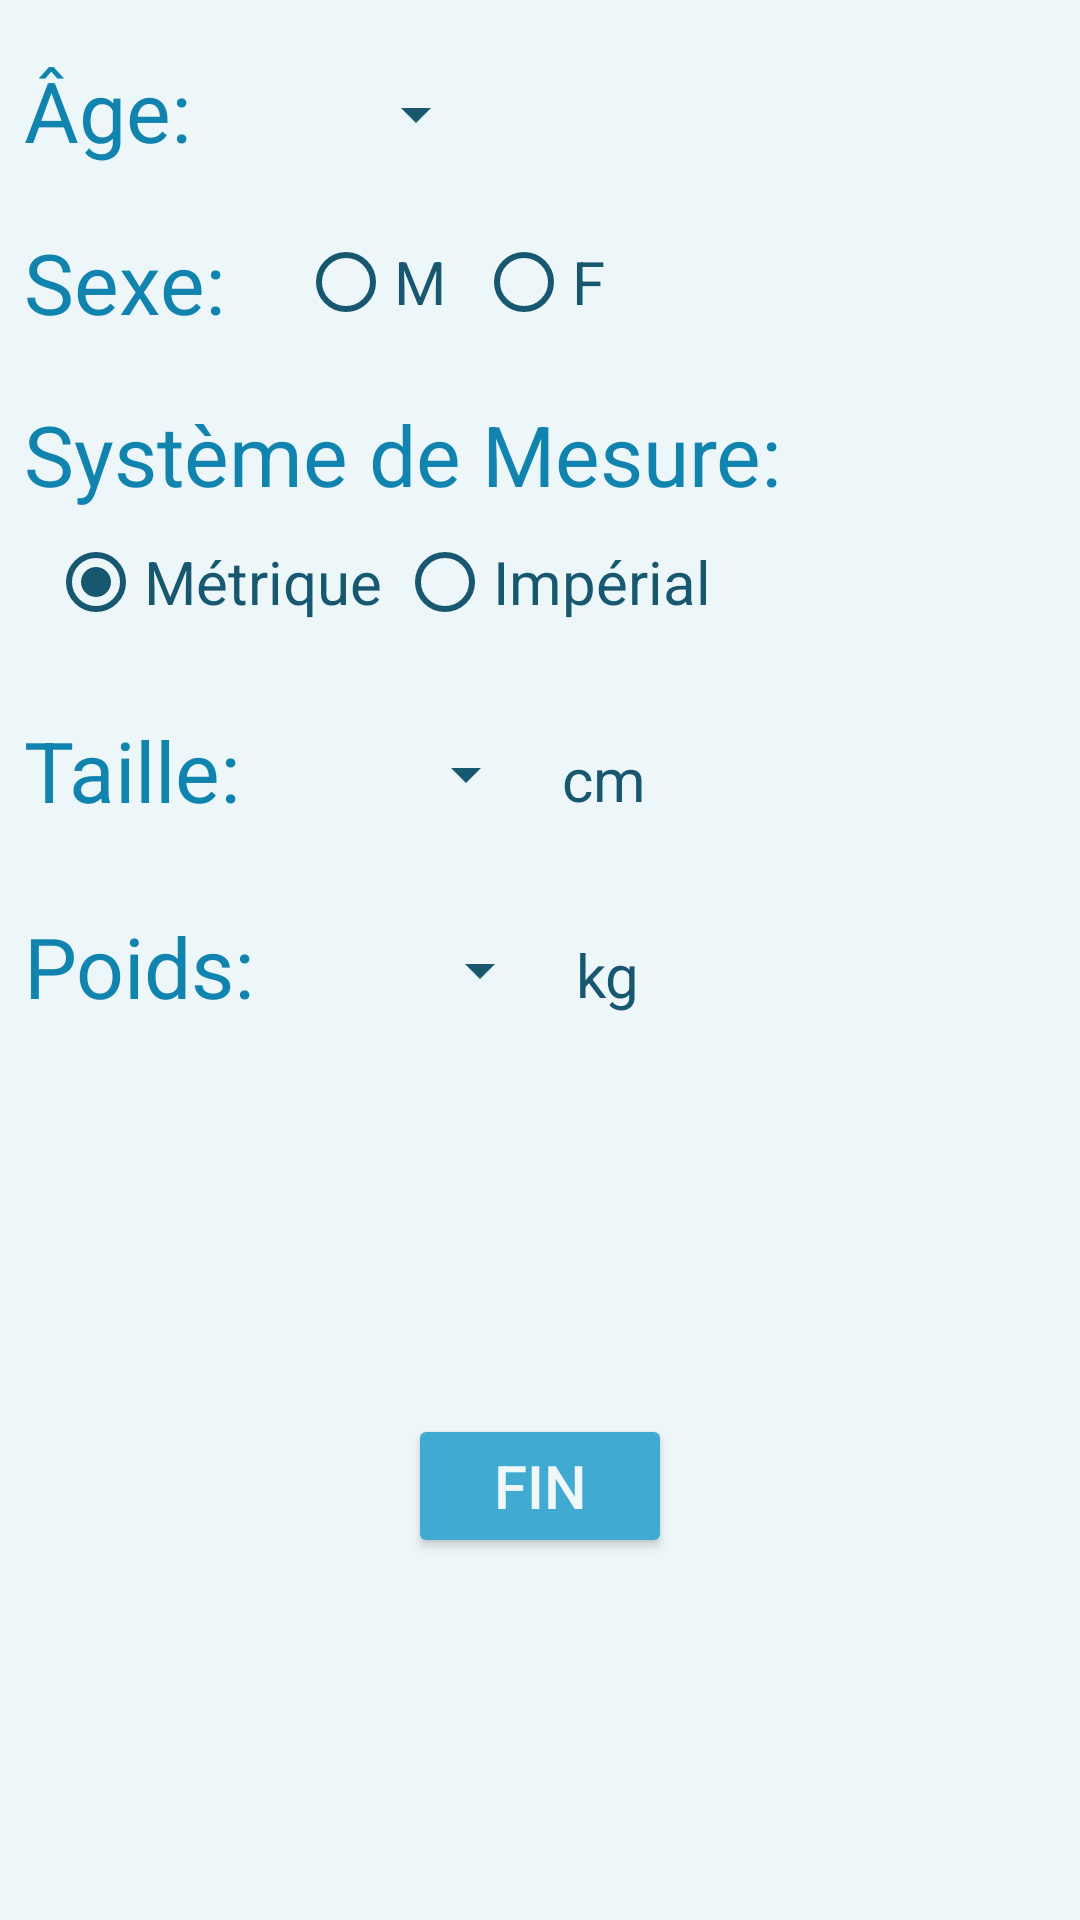

The Android layout XML behind this screen, and the referenced resources:
<!-- AndroidManifest.xml: application theme AppTheme -->
<!-- res/layout/activity_formulaire2.xml -->
<?xml version="1.0" encoding="utf-8"?>

<LinearLayout xmlns:android="http://schemas.android.com/apk/res/android"
    xmlns:app="http://schemas.android.com/apk/res-auto"
    xmlns:tools="http://schemas.android.com/tools"
    android:layout_width="match_parent"
    android:layout_height="match_parent"
    android:background="@color/backgroundColor"
    android:orientation="vertical"
    tools:context="com.laurent.goga.bogatu.pumpnsmash.Formulaire2">


    <android.support.constraint.ConstraintLayout
        android:layout_width="match_parent"
        android:layout_height="wrap_content"
        android:layout_marginBottom="10dp"
        android:layout_marginTop="10dp">

        <Spinner
            android:id="@+id/ageSpinner"
            android:layout_width="75dp"
            android:layout_height="wrap_content"
            android:layout_alignBottom="@+id/ageTextView"
            android:layout_alignTop="@+id/ageTextView"
            android:layout_marginStart="24dp"
            android:layout_marginTop="16dp"
            android:layout_toEndOf="@+id/ageTextView"
            android:backgroundTint="@color/textColorDarker"
            android:textSize="28sp"
            app:layout_constraintStart_toEndOf="@+id/ageTextView"
            app:layout_constraintTop_toTopOf="parent" />

        <TextView
            android:id="@+id/ageTextView"
            android:layout_width="wrap_content"
            android:layout_height="wrap_content"
            android:layout_marginStart="8dp"
            android:layout_marginTop="8dp"
            android:text="@string/age"
            android:textColor="@color/textColorDark"
            android:textSize="28sp"
            app:layout_constraintStart_toStartOf="parent"
            app:layout_constraintTop_toTopOf="parent" />

    </android.support.constraint.ConstraintLayout>

    <android.support.constraint.ConstraintLayout
        android:layout_width="match_parent"
        android:layout_height="wrap_content"
        android:layout_marginBottom="10dp"
        android:layout_marginTop="10dp">

        <TextView
            android:id="@+id/sexeTextView"
            android:layout_width="wrap_content"
            android:layout_height="wrap_content"
            android:layout_alignParentStart="true"
            android:layout_alignParentTop="true"
            android:layout_marginStart="8dp"
            android:text="@string/sexe"
            android:textColor="@color/textColorDark"
            android:textSize="28sp"
            app:layout_constraintStart_toStartOf="parent"
            app:layout_constraintTop_toTopOf="parent" />

        <RadioGroup
            android:id="@+id/sexeRadioGroup"
            android:layout_width="wrap_content"
            android:layout_height="wrap_content"
            android:layout_alignBottom="@+id/sexeTextView"
            android:layout_marginStart="24dp"
            android:layout_toEndOf="@+id/sexeTextView"
            android:orientation="horizontal"
            app:layout_constraintBottom_toBottomOf="parent"
            app:layout_constraintStart_toEndOf="@+id/sexeTextView"
            app:layout_constraintTop_toTopOf="parent">


            <RadioButton
                android:id="@+id/maleRadioButton"
                android:layout_width="wrap_content"
                android:layout_height="wrap_content"
                android:layout_weight="1"
                android:buttonTint="@color/textColorDarker"
                android:text="@string/male"
                android:textColor="@color/textColorDarker"
                android:textSize="20sp" />

            <RadioButton
                android:id="@+id/femaleRadioButton"
                android:layout_width="wrap_content"
                android:layout_height="wrap_content"
                android:layout_marginStart="10dp"
                android:layout_weight="1"
                android:buttonTint="@color/textColorDarker"
                android:text="@string/female"
                android:textColor="@color/textColorDarker"
                android:textSize="20sp" />

        </RadioGroup>
    </android.support.constraint.ConstraintLayout>

    <android.support.constraint.ConstraintLayout
        android:layout_width="match_parent"
        android:layout_height="wrap_content"
        android:layout_marginBottom="10dp"
        android:layout_marginTop="10dp"
        android:layout_weight="0">

        <TextView
            android:id="@+id/mesureTextView"
            android:layout_width="wrap_content"
            android:layout_height="wrap_content"
            android:layout_alignParentTop="true"
            android:layout_marginStart="8dp"
            android:text="@string/syst_mesure"
            android:textColor="@color/textColorDark"
            android:textSize="28sp"
            app:layout_constraintStart_toStartOf="parent"
            app:layout_constraintTop_toTopOf="parent" />

        <RadioGroup
            android:id="@+id/systMesureRadioGroup"
            android:layout_width="wrap_content"
            android:layout_height="wrap_content"
            android:layout_marginStart="16dp"
            android:layout_marginTop="8dp"
            android:checkedButton="@+id/metriqueRadioButton"
            android:orientation="horizontal"
            app:layout_constraintBottom_toBottomOf="parent"
            app:layout_constraintStart_toStartOf="parent"
            app:layout_constraintTop_toBottomOf="@+id/mesureTextView">

            <RadioButton
                android:id="@+id/metriqueRadioButton"
                android:layout_width="wrap_content"
                android:layout_height="wrap_content"
                android:layout_weight="1"
                android:buttonTint="@color/textColorDarker"
                android:text="@string/metrique"
                android:textColor="@color/textColorDarker"
                android:textSize="20sp" />

            <RadioButton
                android:id="@+id/imperialRadioButton"
                android:layout_width="wrap_content"
                android:layout_height="wrap_content"
                android:layout_marginStart="5dp"
                android:layout_weight="1"
                android:buttonTint="@color/textColorDarker"
                android:text="@string/imperial"
                android:textColor="@color/textColorDarker"
                android:textSize="20sp" />

        </RadioGroup>
    </android.support.constraint.ConstraintLayout>

    <android.support.constraint.ConstraintLayout
        android:layout_width="match_parent"
        android:layout_height="wrap_content"
        android:layout_marginBottom="10dp"
        android:layout_marginTop="10dp">

        <TextView
            android:id="@+id/tailleTextView"
            android:layout_width="wrap_content"
            android:layout_height="wrap_content"
            android:layout_marginStart="8dp"
            android:layout_marginTop="8dp"
            android:text="@string/taille"
            android:textColor="@color/textColorDark"
            android:textSize="28sp"
            app:layout_constraintStart_toStartOf="parent"
            app:layout_constraintTop_toTopOf="parent" />

        <Spinner
            android:id="@+id/tailleSpinner"
            android:layout_width="75dp"
            android:layout_height="wrap_content"
            android:layout_marginStart="24dp"
            android:layout_marginTop="16dp"
            android:backgroundTint="@color/textColorDarker"
            app:layout_constraintStart_toEndOf="@+id/tailleTextView"
            app:layout_constraintTop_toTopOf="parent" />

        <TextView
            android:id="@+id/tailleTypeMesureTextView"
            android:layout_width="wrap_content"
            android:layout_height="wrap_content"
            android:layout_marginStart="8dp"
            android:layout_marginTop="16dp"
            android:text="@string/cm"
            android:textColor="@color/textColorDarker"
            android:textSize="20sp"
            app:layout_constraintStart_toEndOf="@+id/tailleSpinner"
            app:layout_constraintTop_toTopOf="parent" />

    </android.support.constraint.ConstraintLayout>

    <android.support.constraint.ConstraintLayout
        android:layout_width="match_parent"
        android:layout_height="wrap_content"
        android:layout_marginBottom="10dp"
        android:layout_marginTop="10dp">

        <TextView
            android:id="@+id/poidsTextView"
            android:layout_width="wrap_content"
            android:layout_height="wrap_content"
            android:layout_marginStart="8dp"
            android:layout_marginTop="8dp"
            android:text="@string/poids"
            android:textColor="@color/textColorDark"
            android:textSize="28sp"
            app:layout_constraintStart_toStartOf="parent"
            app:layout_constraintTop_toTopOf="parent" />

        <Spinner
            android:id="@+id/poidsSpinner"
            android:layout_width="75dp"
            android:layout_height="wrap_content"
            android:layout_marginStart="24dp"
            android:layout_marginTop="16dp"
            android:backgroundTint="@color/textColorDarker"
            app:layout_constraintStart_toEndOf="@+id/poidsTextView"
            app:layout_constraintTop_toTopOf="parent" />

        <TextView
            android:id="@+id/poidsTypeMesureTextView"
            android:layout_width="wrap_content"
            android:layout_height="wrap_content"
            android:layout_marginStart="8dp"
            android:layout_marginTop="16dp"
            android:text="@string/kg"
            android:textColor="@color/textColorDarker"
            android:textSize="20sp"
            app:layout_constraintStart_toEndOf="@+id/poidsSpinner"
            app:layout_constraintTop_toTopOf="parent" />

    </android.support.constraint.ConstraintLayout>

    <android.support.constraint.ConstraintLayout
        android:layout_width="match_parent"
        android:layout_height="match_parent">

        <Button
            android:id="@+id/finFormulaireButton"
            android:layout_width="wrap_content"
            android:layout_height="wrap_content"
            android:layout_marginBottom="8dp"
            android:layout_marginEnd="8dp"
            android:layout_marginStart="8dp"
            android:layout_marginTop="8dp"
            android:backgroundTint="@color/colorPrimary"
            android:text="@string/fin"
            android:textColor="@color/textColorLight"
            android:textSize="20sp"
            app:layout_constraintBottom_toBottomOf="parent"
            app:layout_constraintEnd_toEndOf="parent"
            app:layout_constraintStart_toStartOf="parent"
            app:layout_constraintTop_toTopOf="parent" />
    </android.support.constraint.ConstraintLayout>

</LinearLayout>
<!-- resources referenced by this layout -->
<resources>
  <color name="backgroundColor">#edf6f9</color>
  <color name="colorPrimary">#41aad3</color>
  <color name="textColorDark">#1183af</color>
  <color name="textColorDarker">#185770</color>
  <color name="textColorLight">#eff7f9</color>
  <string name="age">Âge:</string>
  <string name="cm">cm</string>
  <string name="female">F</string>
  <string name="fin">Fin</string>
  <string name="imperial">Impérial</string>
  <string name="kg">kg</string>
  <string name="male">M</string>
  <string name="metrique">Métrique</string>
  <string name="poids">Poids:</string>
  <string name="sexe">Sexe:</string>
  <string name="syst_mesure">Système de Mesure:</string>
  <string name="taille">Taille:</string>
  <style name="AppTheme" parent="Theme.AppCompat.Light.DarkActionBar">
          
          <item name="colorPrimary">@color/colorPrimary</item>
          <item name="colorPrimaryDark">@color/colorPrimaryDark</item>
          <item name="colorAccent">@color/colorAccent</item>
          <item name="android:spinnerDropDownItemStyle">@style/mySpinnerItemStyle</item>
      </style>
  <color name="colorPrimaryDark">#41aad3</color>
  <color name="colorAccent">#1a617c</color>
  <style name="mySpinnerItemStyle" parent="@android:style/Widget.Holo.DropDownItem.Spinner">
          <item name="android:textColor">@color/my_spinner_text_color</item>
          <item name="android:background">@color/backgroundColor</item>
      </style>
  <color name="my_spinner_text_color">#185770</color>
</resources>
